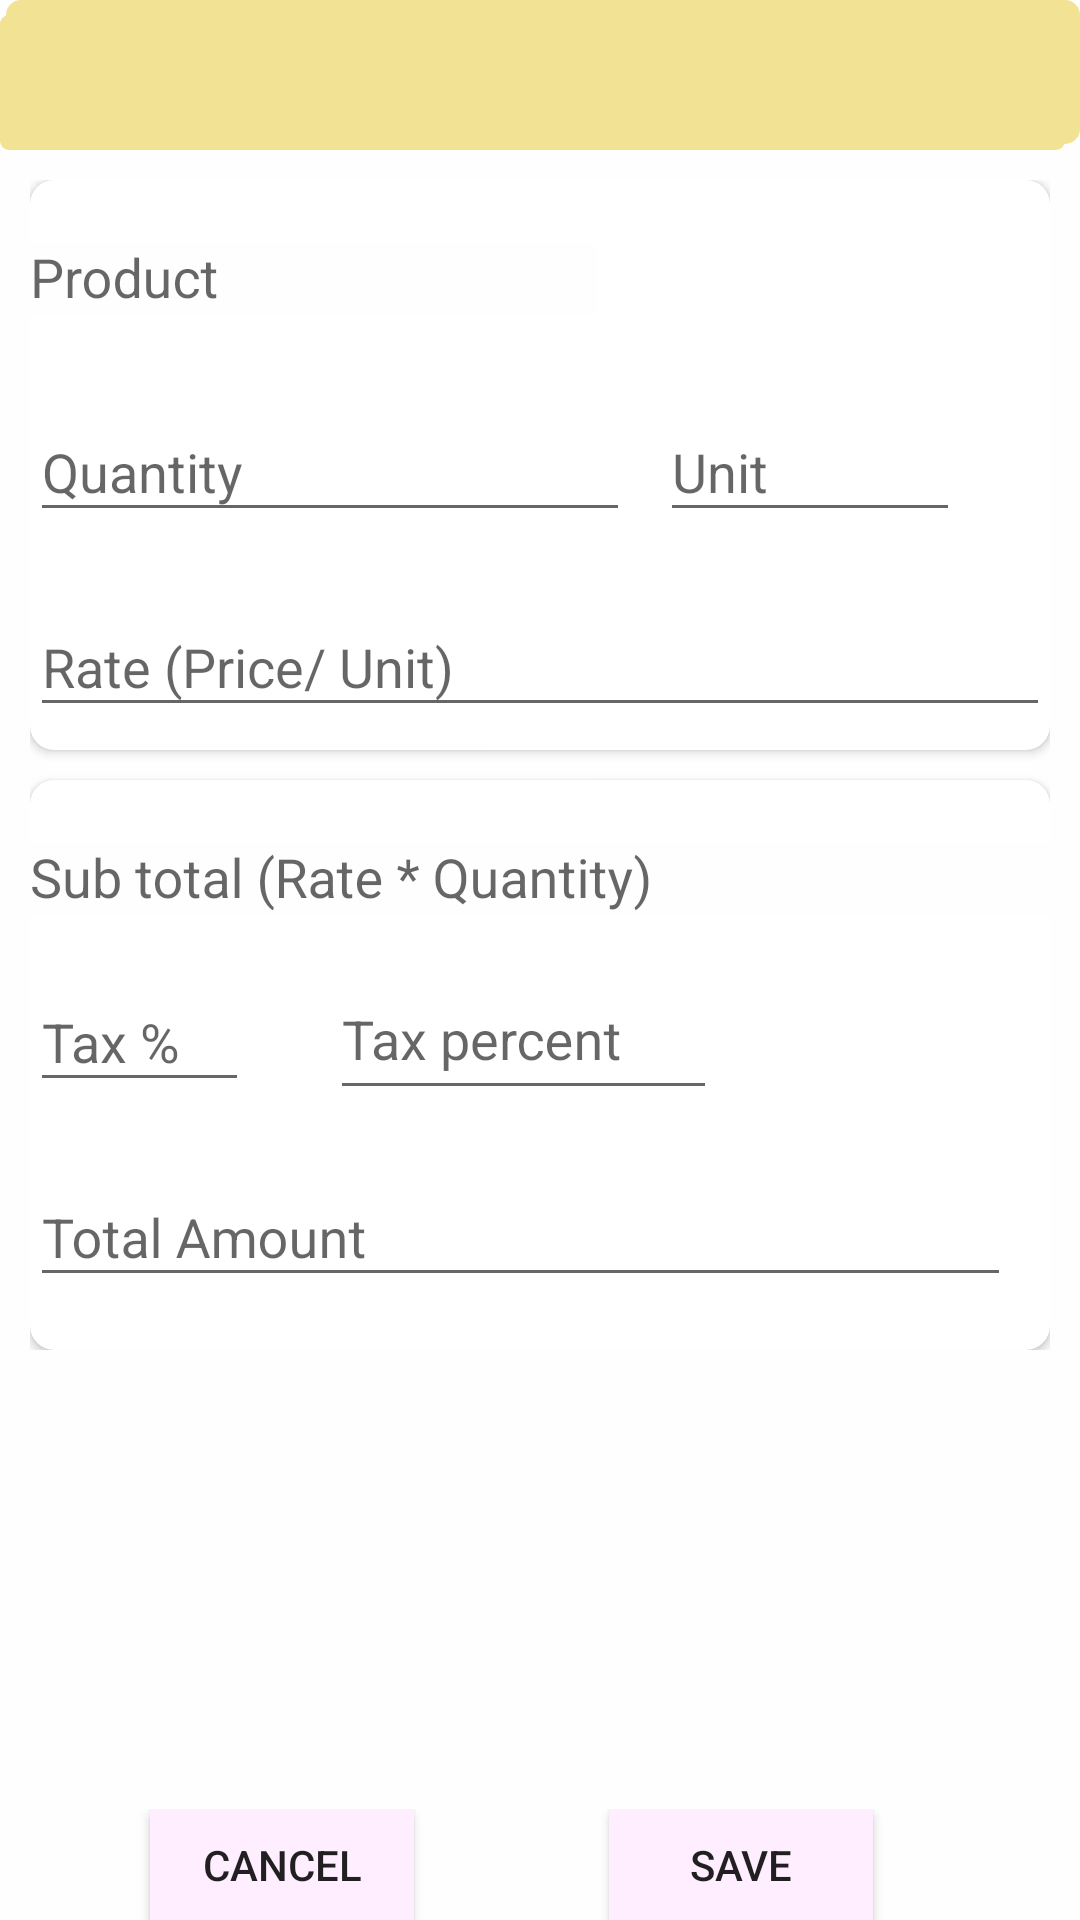

Android layout source for this screen:
<!-- AndroidManifest.xml: application theme AppTheme -->
<!-- res/layout/addlineitem.xml -->
<?xml version="1.0" encoding="utf-8"?>
<LinearLayout xmlns:android="http://schemas.android.com/apk/res/android"
    xmlns:tools="http://schemas.android.com/tools"
    android:layout_width="match_parent"
    android:layout_height="match_parent"
    xmlns:card_view="http://schemas.android.com/apk/res-auto">


        <LinearLayout
            android:layout_width="match_parent"
            android:layout_height="match_parent"
            android:background="#fefefe"
            android:orientation="vertical">



            <android.support.v7.widget.Toolbar
                android:id="@+id/toolbar_item_line"
                android:layout_width="match_parent"
                android:layout_height="50dp"
                android:layout_marginStart="0dp"
                android:layout_marginTop="0dp"
                android:background="@layout/button_shadow"
                android:backgroundTint="#F2E394" />


            <ScrollView
                android:padding="10dp"
                android:layout_width="match_parent"
                android:layout_height="match_parent"
                android:layout_weight="1">

                <LinearLayout
                    android:layout_width="match_parent"
                    android:layout_height="wrap_content"
                    android:orientation="vertical"
                    android:layout_marginStart="0dp"
                    android:layout_marginEnd="0dp">

                    <android.support.v7.widget.CardView
                        android:id="@+id/card_view2"

                        android:layout_width="match_parent"
                        android:layout_height="190dp"
                        card_view:cardCornerRadius="8dp">

                        <LinearLayout
                            android:layout_width="match_parent"
                            android:layout_height="wrap_content"
                            android:orientation="horizontal">

                            <android.support.design.widget.TextInputLayout
                                android:id="@+id/hint2"
                                android:layout_width="189dp"
                                android:layout_height="wrap_content"
                                android:layout_marginTop="10dp">

                                <AutoCompleteTextView
                                    android:id="@+id/product_1"
                                    android:layout_width="match_parent"
                                    android:layout_height="wrap_content"
                                    android:layout_weight="1"
                                    android:background="#fefefe"
                                    android:hint="Product" />


                            </android.support.design.widget.TextInputLayout>



                        </LinearLayout>

                        <LinearLayout
                            android:layout_width="match_parent"
                            android:layout_height="wrap_content"
                            android:orientation="horizontal">

                        <android.support.design.widget.TextInputLayout
                            android:id="@+id/hint7"
                            android:layout_width="wrap_content"
                            android:layout_height="wrap_content"
                            android:layout_marginTop="65dp">

                            <EditText
                                android:id="@+id/quantity"
                                android:layout_width="200dp"
                                android:layout_height="wrap_content"
                                android:layout_alignTop="@+id/hint1"
                                android:layout_marginTop="55dp"
                                android:hint="Quantity"
                                android:inputType="number" />

                        </android.support.design.widget.TextInputLayout>

                            <android.support.design.widget.TextInputLayout
                                android:id="@+id/hint8"
                                android:layout_width="wrap_content"
                                android:layout_marginStart="10dp"
                                android:layout_height="wrap_content"
                                android:layout_marginTop="65dp">

                                <EditText
                                    android:id="@+id/unitt"
                                    android:layout_width="100dp"
                                    android:layout_height="wrap_content"
                                    android:layout_alignTop="@+id/hint1"
                                    android:layout_marginTop="55dp"
                                    android:hint="Unit" />

                            </android.support.design.widget.TextInputLayout>

                        </LinearLayout>

                        <android.support.design.widget.TextInputLayout
                            android:id="@+id/hint9"
                            android:layout_width="match_parent"
                            android:layout_height="wrap_content"
                            android:layout_marginTop="130dp">

                            <EditText
                                android:id="@+id/rate"
                                android:layout_width="match_parent"
                                android:layout_height="wrap_content"
                                android:layout_alignTop="@+id/hint1"
                                android:layout_marginTop="130dp"
                                android:inputType="number"
                                android:hint="Rate (Price/ Unit)" />

                        </android.support.design.widget.TextInputLayout>

                    </android.support.v7.widget.CardView>

                    <android.support.v7.widget.CardView
                        android:id="@+id/card_view"
                        android:layout_marginTop="10dp"
                        android:layout_width="wrap_content"
                        android:layout_height="190dp"
                        card_view:cardCornerRadius="8dp">


                        <android.support.design.widget.TextInputLayout
                            android:id="@+id/hint1"
                            android:layout_width="match_parent"
                            android:layout_height="wrap_content"
                            android:layout_marginTop="10dp">

                            <EditText
                                android:id="@+id/subtotal"
                                android:layout_width="358dp"
                                android:layout_height="wrap_content"
                                android:layout_weight="1"
                                android:inputType="number"
                                android:background="#fefefe"
                                android:hint="Sub total (Rate * Quantity)" />

                        </android.support.design.widget.TextInputLayout>

                        <android.support.design.widget.TextInputLayout
                            android:id="@+id/hint5"
                            android:layout_width="match_parent"
                            android:layout_height="wrap_content"
                            android:layout_marginTop="55dp">

                            <EditText
                                android:id="@+id/taxpercent"
                                android:layout_width="73dp"
                                android:layout_height="wrap_content"
                                android:layout_alignTop="@+id/hint1"
                                android:layout_marginTop="55dp"
                                android:hint="Tax %"
                                android:inputType="number" />

                        </android.support.design.widget.TextInputLayout>

                        <android.support.design.widget.TextInputLayout
                            android:id="@+id/hint4"
                            android:layout_width="match_parent"
                            android:layout_height="wrap_content"
                            android:layout_marginStart="100dp"
                            android:layout_marginTop="50dp"
                            android:layout_marginEnd="1dp"
                            android:layout_marginBottom="1dp">


                            <AutoCompleteTextView
                                android:id="@+id/taxx"
                                android:layout_width="129dp"
                                android:layout_height="49dp"
                                android:hint="Tax percent" />


                        </android.support.design.widget.TextInputLayout>

                        <android.support.design.widget.TextInputLayout
                            android:id="@+id/hint6"
                            android:layout_width="match_parent"
                            android:layout_height="wrap_content"
                            android:layout_marginTop="120dp">

                            <EditText
                                android:id="@+id/totalamount"
                                android:layout_width="327dp"
                                android:layout_height="wrap_content"
                                android:layout_alignTop="@+id/hint1"
                                android:layout_marginTop="130dp"
                                android:hint="Total Amount" />

                        </android.support.design.widget.TextInputLayout>

                    </android.support.v7.widget.CardView>



                </LinearLayout>

            </ScrollView>

            <RelativeLayout
                android:layout_width="match_parent"
                android:layout_height="wrap_content"
                android:background="#fefefe"
                android:layout_weight="0">

                <LinearLayout
                    android:layout_width="match_parent"
                    android:layout_height="37dp">

                    <Button
                        android:id="@+id/cancel_1"
                        android:layout_width="wrap_content"
                        android:layout_height="wrap_content"
                        android:layout_marginStart="50dp"
                        android:background="#fef"
                        android:text="Cancel" />

                    <Button
                        android:id="@+id/save_1"
                        android:layout_width="wrap_content"
                        android:layout_height="wrap_content"
                        android:layout_marginStart="65dp"
                        android:background="#fef"
                        android:text="Save" />

                </LinearLayout>
            </RelativeLayout>

        </LinearLayout>
    </LinearLayout>
<!-- res/layout/button_shadow.xml (included above) -->
<?xml version="1.0" encoding="utf-8"?>
<selector xmlns:android="http://schemas.android.com/apk/res/android"
     xmlns:app="http://schemas.android.com/apk/res-auto"
    android:layout_width="match_parent"
    android:layout_height="match_parent">
        <item>
            <layer-list>
                <item android:right="5dp" android:top="5dp">
                    <shape>
                        <corners android:radius="3dp" />
                        <solid android:color="#D6D6D6" />
                    </shape>
                </item>
                <item android:bottom="2dp" android:left="2dp">
                    <shape>
                        <gradient android:angle="270"
                            android:endColor="#ffff" android:startColor="#fefefa" />
                        <stroke android:width="2dp" android:color="#000" />
                        <corners android:radius="4dp" />
                        <padding android:bottom="10dp" android:left="10dp"
                            android:right="10dp" android:top="10dp" />
                    </shape>
                </item>
            </layer-list>
        </item>



    </selector>
<!-- resources referenced by this layout -->
<resources>
  <style name="AppTheme" parent="Theme.AppCompat.Light.NoActionBar">
          
          <item name="colorPrimary">@color/colorPrimary</item>
          <item name="colorPrimaryDark">@color/colorPrimaryDark</item>
          <item name="colorAccent">@color/colorAccent</item>
      </style>
  <color name="colorPrimary">#008577</color>
  <color name="colorPrimaryDark">#00574B</color>
  <color name="colorAccent">#D81B60</color>
</resources>
